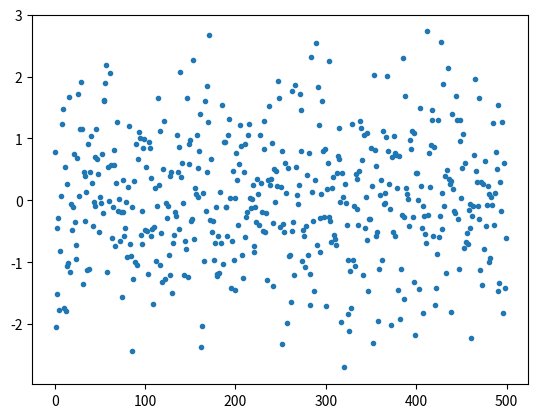

Write Python code to recreate this figure.
import numpy as np
import matplotlib.pyplot as plt

def get_small_params():
    M = 1
    D = 1
    K = 1
    pi = np.array([1])
    A = np.array([[1]])
    R = np.array([[1]])
    mu = np.array([[[0]]])
    sigma = np.array([[[[1]]]])
    return M, D, K, pi, A, R, mu, sigma;

def get_params():

    M = 5  # States
    D = 2
    K = 3  # Components

    pi = np.array([1, 0, 0, 0, 0])  # initial state distribution

    A = np.array([
        [0.9, 0.025, 0.025, 0.025, 0.025],
        [0.025, 0.9, 0.025, 0.025, 0.025],
        [0.025, 0.025, 0.9, 0.025, 0.025],
        [0.025, 0.025, 0.025, 0.9, 0.025],
        [0.025, 0.025, 0.025, 0.025, 0.9],
    ])  # state transition matrix - likes to stay where it is

    R = np.ones((M, K)) / K  # mixture proportions

    mu = np.array([
        [[0, 0], [1, 1], [2, 2]],
        [[5, 5], [6, 6], [7, 7]],
        [[10, 10], [11, 11], [12, 12]],
        [[15, 15], [16, 16], [17, 17]],
        [[20, 20], [21, 21], [22, 22]],
    ])  # M x K x D

    sigma = np.zeros((M, K, D, D))
    for m in range(M):
        for k in range(K):
            sigma[m, k] = np.identity(D)

    return M, D, K, pi, A, R, mu, sigma




def generate_fake_data(N, T, init = get_params):
    '''
        N. Number of samples
        T. Timesteps
    '''

    M, D, K, pi, A, R, mu, sigma = init()

    data = []
    X = np.zeros((T, D))
    for i in range(N):

        s = 0  # As initial distribution concentrates all the weight on s_0
        r0 = R[s]  # Mixture proportions for state s
        c0 = np.random.choice(K, p=r0)  # Sample mixture with probability rs
        x0 = np.random.multivariate_normal(mu[s][c0], sigma[s][c0])
        X[0] = x0

        for t in range(1, T):
            s = np.random.choice(M, p=A[s])
            rt = R[s]  # Mixture proportions for state s
            ct = np.random.choice(K, p=rt)  # Sample mixture with probability rs
            xt = np.random.multivariate_normal(mu[s][ct], sigma[s][ct])
            X[t] = xt
        data.append(X)
    return np.array(data)


if __name__ == '__main__':
    X = generate_fake_data(1, 500, get_small_params)[0]
    print(X)

    plt.plot(X[:, 0], ".")
    plt.show()
